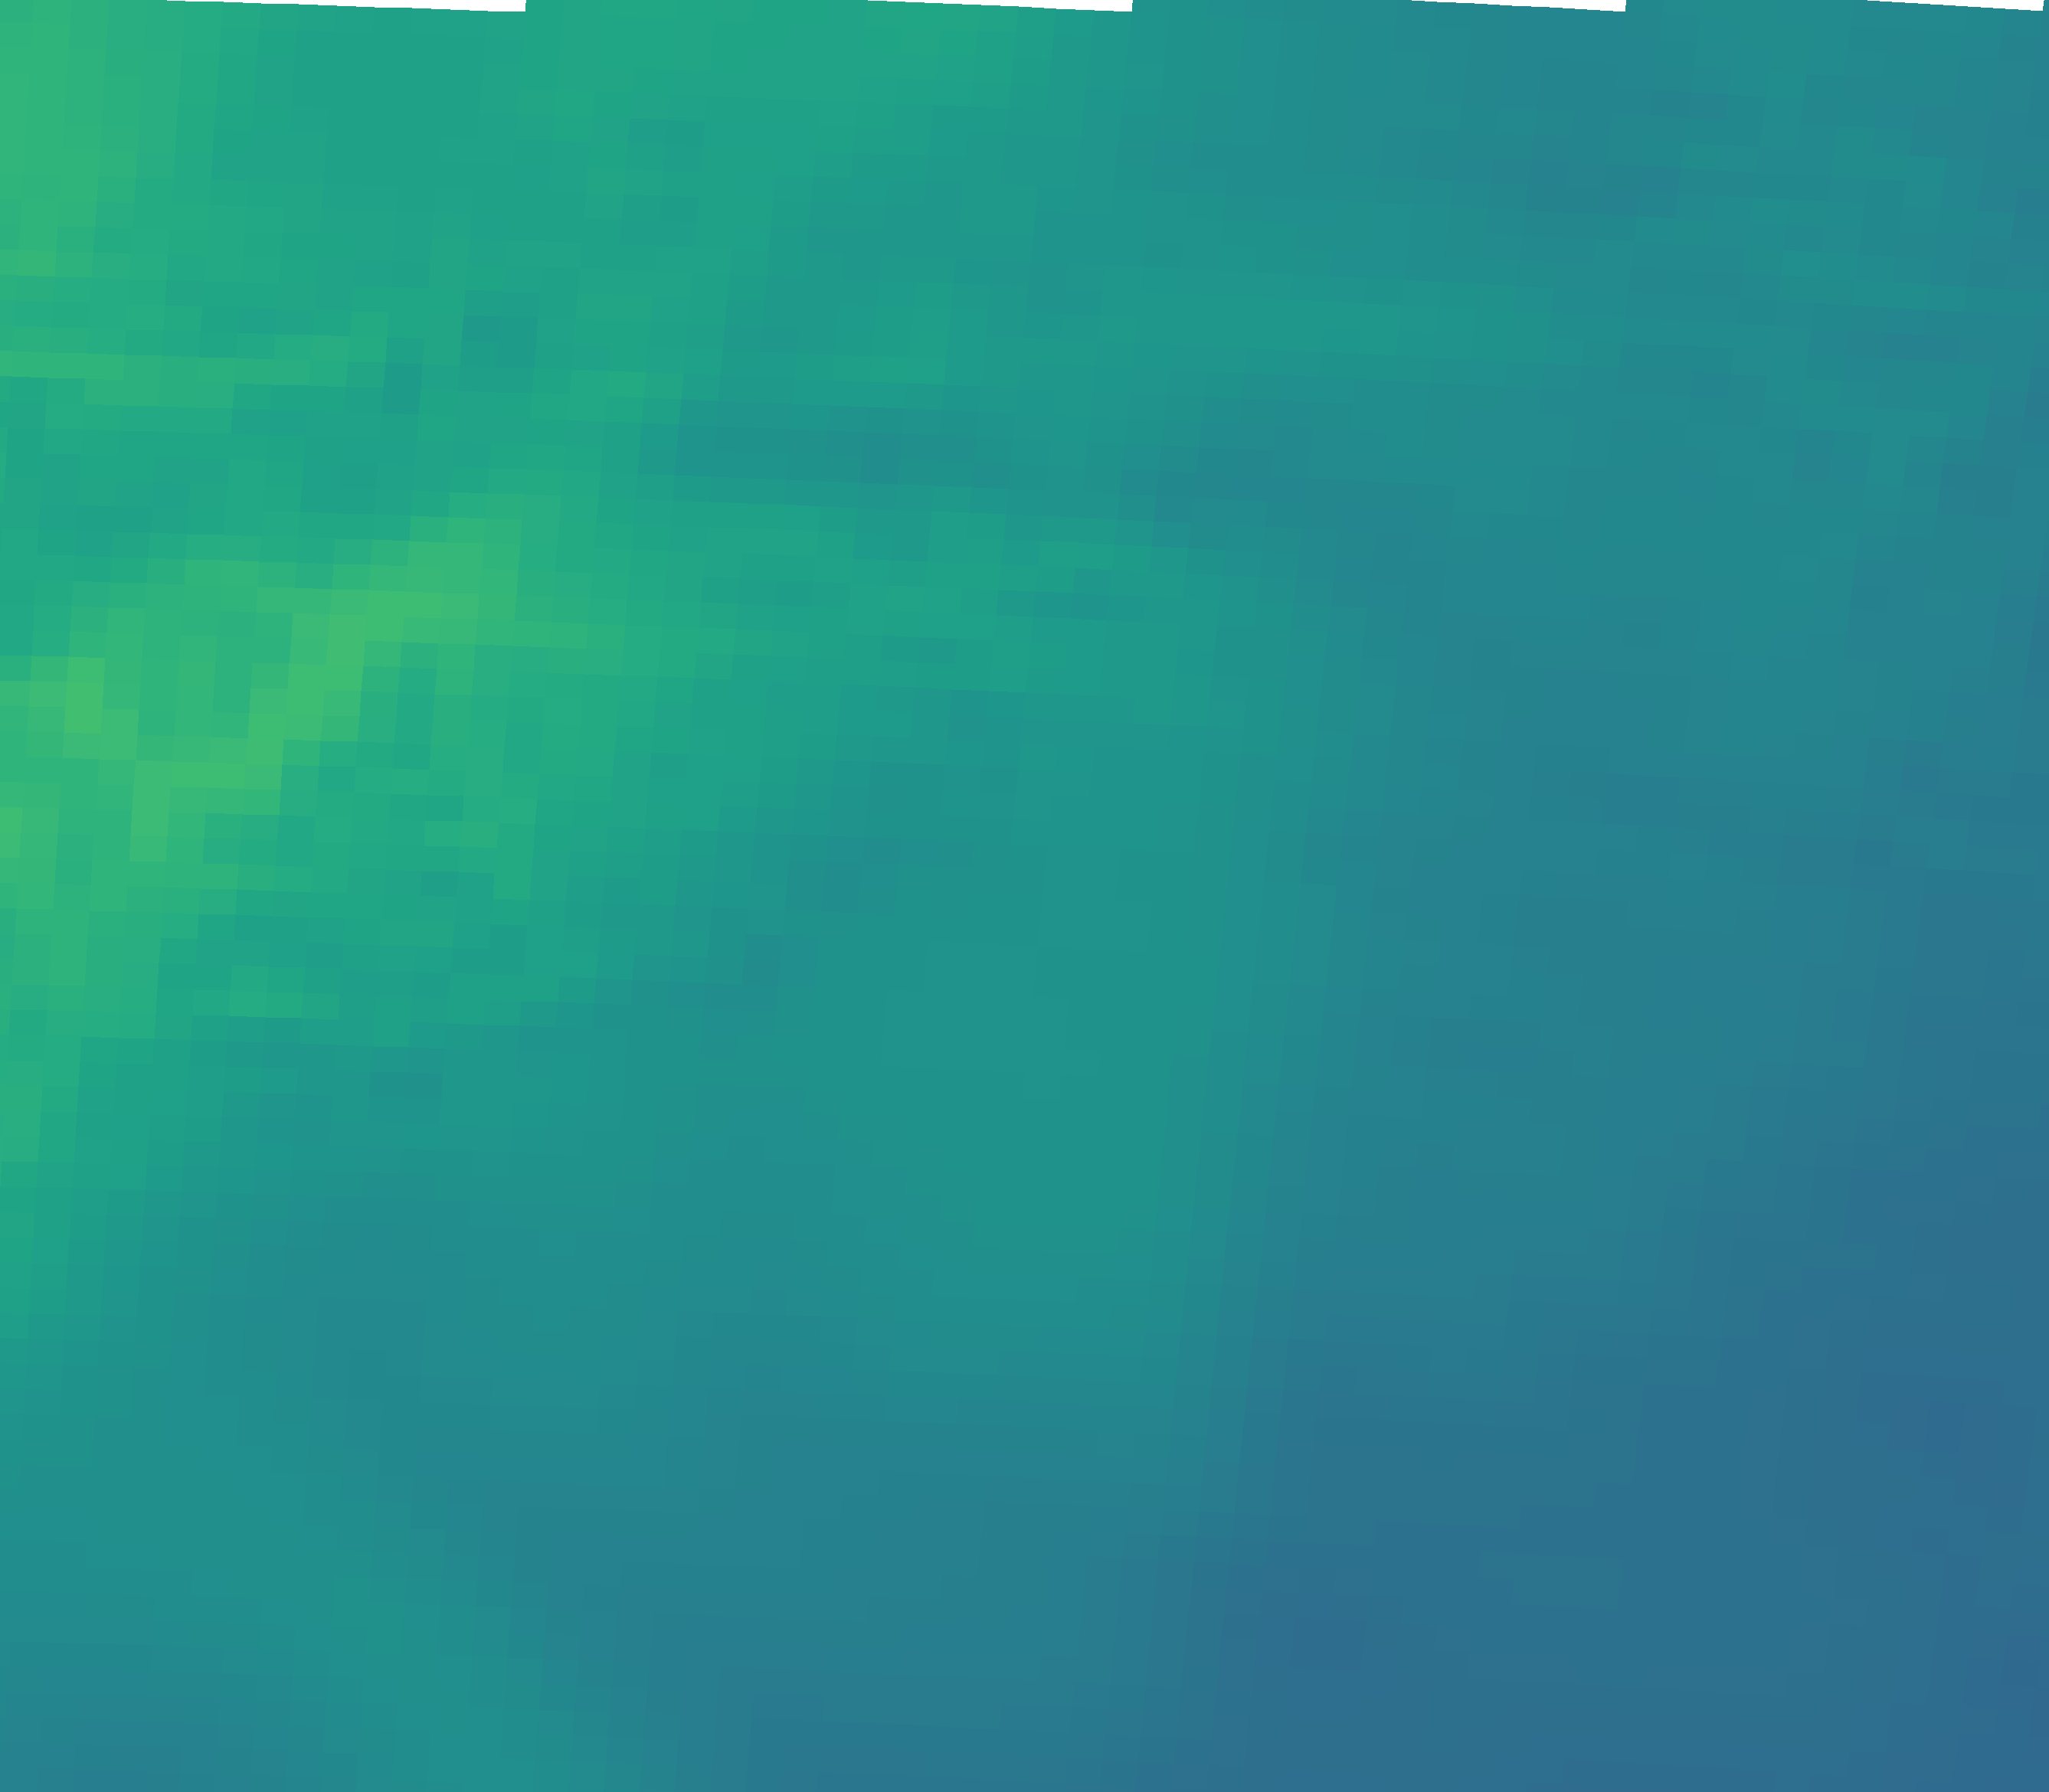

Values plotted in this chart, from the file beside it:
vector_id, pixel_x, pixel_y, latitude, longitude, magnitude, alpha_deg
0, 82, 2161, 44.77, 11.12, 30.37, 62.80
1, 546, 2177, 44.74, 11.82, 32.34, 58.59
2, 1009, 2195, 44.72, 12.51, 27.31, 56.77
3, 1471, 2216, 44.69, 13.2, 26.62, 55.45
4, 1933, 2241, 44.65, 13.89, 24.28, 65.98
5, 2395, 2268, 44.61, 14.58, 24.01, 63.07
6, 102, 1832, 45.26, 11.15, 32.71, 63.30
7, 570, 1847, 45.24, 11.85, 30.37, 62.49
8, 1037, 1866, 45.21, 12.55, 29.21, 61.52
9, 1504, 1888, 45.18, 13.25, 29.16, 55.94
10, 1970, 1912, 45.14, 13.95, 25.35, 67.17
11, 2436, 1940, 45.1, 14.64, 24.12, 62.46
12, 122, 1502, 45.75, 11.18, 36.87, 64.77
13, 594, 1518, 45.73, 11.89, 33.03, 66.85
14, 1066, 1537, 45.7, 12.59, 31.87, 64.48
15, 1537, 1559, 45.67, 13.3, 32.21, 58.44
16, 2008, 1583, 45.63, 14, 27.96, 65.11
17, 2477, 1611, 45.59, 14.7, 24.72, 60.85
18, 142, 1173, 46.25, 11.21, 41.3, 65.12
19, 619, 1189, 46.22, 11.93, 37.04, 63.96
20, 1095, 1207, 46.19, 12.64, 32.45, 66.03
21, 1571, 1229, 46.16, 13.35, 32.57, 60.40
22, 2046, 1255, 46.12, 14.06, 28.19, 64.26
23, 2520, 1283, 46.08, 14.77, 26.32, 63.32
24, 163, 843, 46.74, 11.24, 41.84, 62.40
25, 644, 859, 46.71, 11.96, 39.95, 59.75
26, 1125, 878, 46.69, 12.68, 35.96, 58.50
27, 1605, 900, 46.65, 13.4, 33.27, 57.92
28, 2085, 926, 46.61, 14.12, 28.92, 60.14
29, 2563, 954, 46.57, 14.83, 28.02, 67.32
30, 184, 513, 47.23, 11.28, 40.62, 65.29
31, 670, 529, 47.21, 12, 37.3, 61.54
32, 1155, 548, 47.18, 12.73, 32.82, 64.51
33, 1640, 571, 47.15, 13.45, 30.89, 61.96
34, 2124, 596, 47.11, 14.18, 30.32, 64.28
35, 2608, 625, 47.06, 14.9, 28.07, 69.17
36, 206, 183, 47.73, 11.31, 39.88, 63.34
37, 696, 199, 47.7, 12.04, 36.45, 63.38
38, 1186, 218, 47.67, 12.77, 35.2, 62.40
39, 1676, 241, 47.64, 13.51, 31.55, 62.59
40, 2165, 267, 47.6, 14.24, 29.66, 62.43
41, 2653, 296, 47.56, 14.97, 28.52, 69.41
